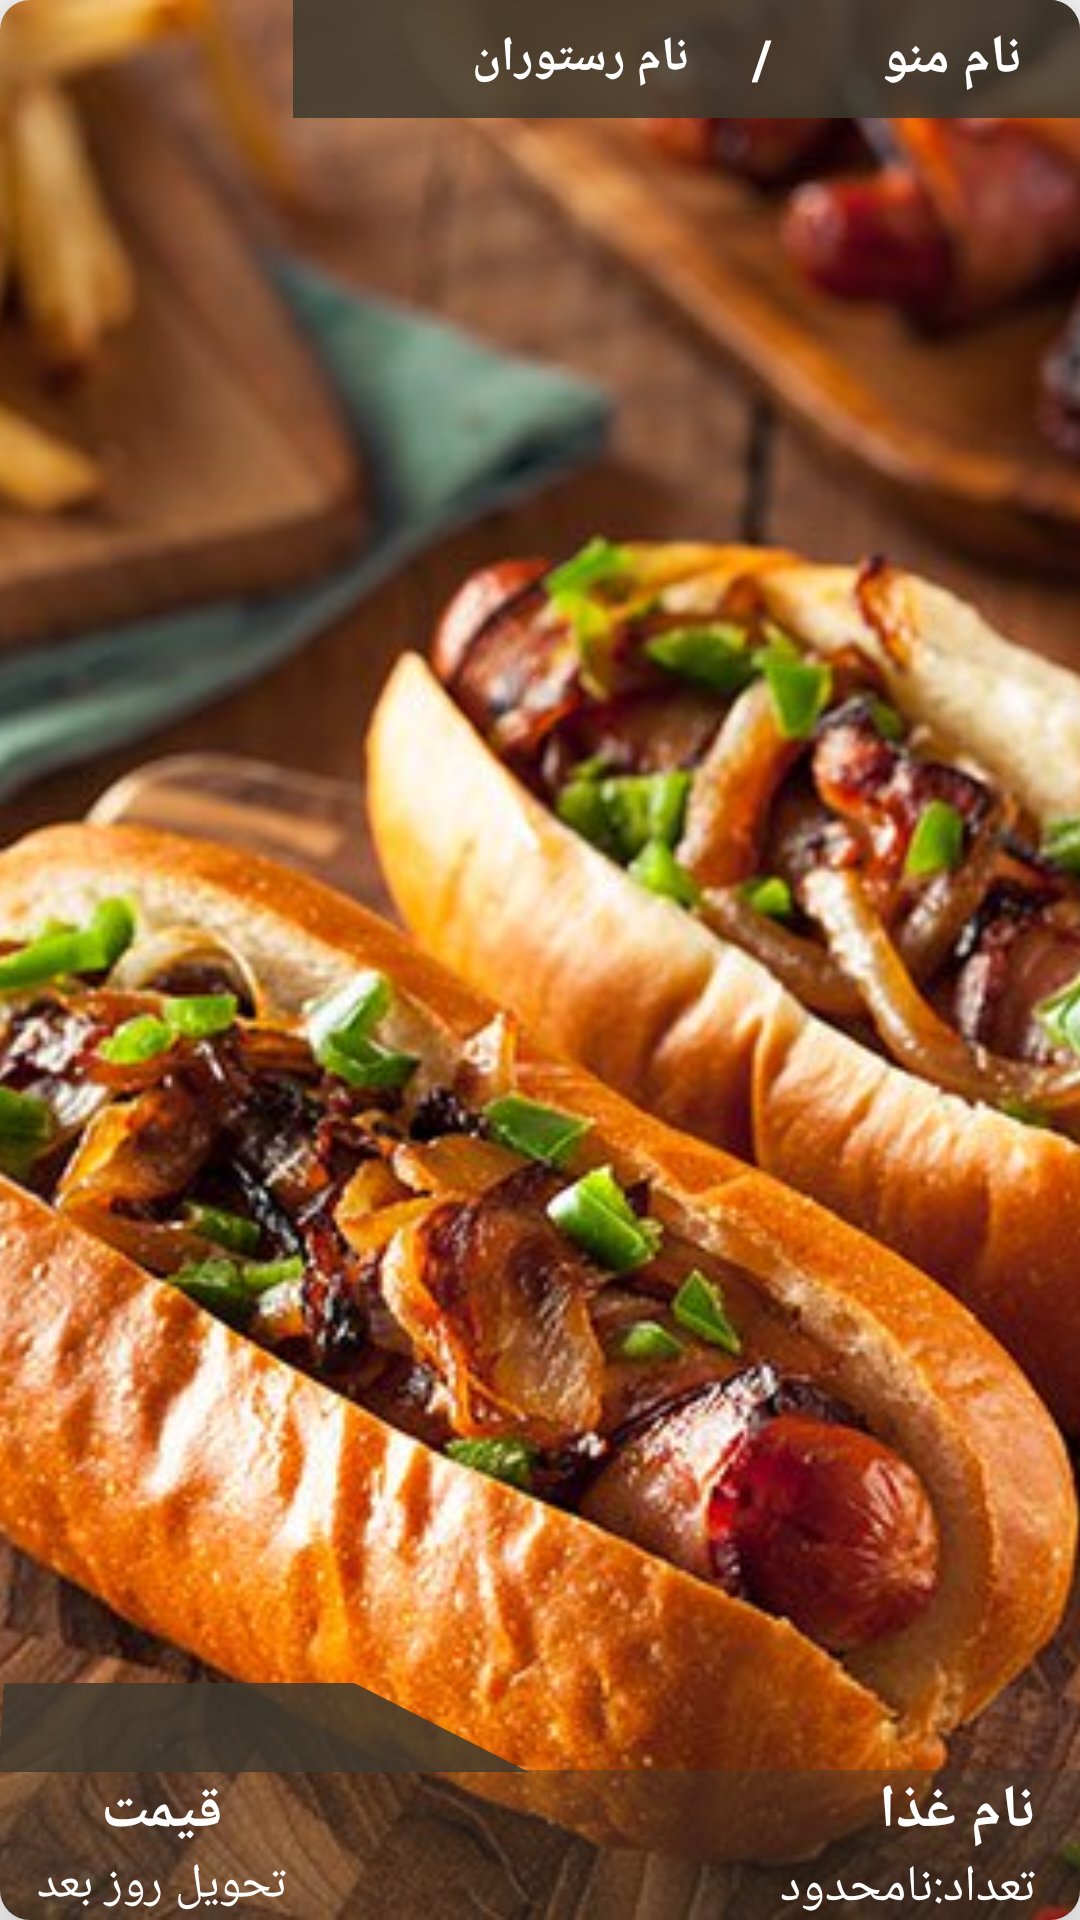

The Android layout XML behind this screen, and the referenced resources:
<!-- AndroidManifest.xml: application theme AppTheme -->
<!-- res/layout/food_filter_layout.xml -->
<?xml version="1.0" encoding="utf-8"?>
<android.support.v7.widget.CardView
    xmlns:android="http://schemas.android.com/apk/res/android"
    xmlns:app="http://schemas.android.com/apk/res-auto"
    xmlns:tools="http://schemas.android.com/tools"
    android:layout_width="match_parent"
    android:layout_height="180dp"
    android:layout_margin="8dp"
    android:id="@+id/foodFiterCardView"
    app:cardElevation="15dp"
    app:cardCornerRadius="10dp"
    android:layoutDirection="rtl"
    android:background="@android:color/white">


    <RelativeLayout
        android:layout_width="match_parent"
        android:layout_height="match_parent">


    <ImageView
        android:scaleType="centerCrop"
        android:layout_width="match_parent"
        android:layout_height="match_parent"
        android:src="@drawable/foodfilterbackground"
        android:id="@+id/imgFilterFood"/>

        <LinearLayout
            android:id="@+id/infoLayout"
            android:layout_width="match_parent"
            android:layout_height="50dp"
            android:orientation="horizontal"
            android:weightSum="10"
            android:layout_alignParentBottom="true"
            android:background="#633F3A2E">

        <RelativeLayout
            android:layout_width="0dp"
            android:layout_height="match_parent"
            android:layout_weight="7">


            <LinearLayout
                android:layout_width="match_parent"
                android:layout_height="match_parent"
                android:orientation="vertical"
                android:layout_marginRight="15dp">

                <TextView
                    android:layout_width="wrap_content"
                    android:layout_height="wrap_content"
                    android:textColor="@android:color/white"
                    android:textSize="20sp"
                    android:textStyle="bold"
                    android:text="نام غذا"
                    android:id="@+id/txtFilterFoodName"/>




                <RelativeLayout
                    android:layout_width="wrap_content"
                    android:layout_height="wrap_content">

                    <TextView

                        android:layout_width="wrap_content"
                        android:layout_height="wrap_content"
                        android:textColor="@android:color/white"
                        android:textSize="17sp"
                        android:text="تعداد:"
                        android:id="@+id/count"/>
                    <TextView
                        android:id="@+id/txtFoodCount"
                        android:layout_toLeftOf="@+id/count"
                        android:layout_width="wrap_content"
                        android:layout_height="wrap_content"
                        android:textColor="@android:color/white"
                        android:textSize="17sp"
                        android:text="نامحدود"/>

                </RelativeLayout>




            </LinearLayout>


        </RelativeLayout>


        <RelativeLayout
            android:layout_width="0dp"
            android:layout_height="match_parent"
            android:layout_weight="3">


            <TextView
                android:layout_centerHorizontal="true"
                android:layout_width="wrap_content"
                android:layout_height="wrap_content"
                android:textColor="@android:color/white"
                android:textSize="20sp"
                android:textStyle="bold"
                android:text="قیمت"

                android:id="@+id/txtFilterFoodPrice"/>
            <TextView
                android:id="@+id/txtOrderType"
                android:layout_below="@+id/txtFilterFoodPrice"
                android:layout_width="wrap_content"
                android:layout_centerHorizontal="true"
                android:layout_height="wrap_content"
                android:textColor="@android:color/white"
                android:textSize="16sp"
                android:text="تحویل روز بعد"/>




        </RelativeLayout>




    </LinearLayout>

        <LinearLayout
            android:layout_width="280dp"
            android:layout_height="40dp"
            android:orientation="horizontal"
            android:weightSum="7"
            android:background="#D93F3A2E"
            android:rotation="180"
            android:layout_marginTop="-1dp"
            android:layout_marginRight="-18dp">



            <RelativeLayout
                android:rotation="180"
                android:layout_width="0dp"
                android:layout_height="match_parent"
                android:layout_weight="3.3">




                <TextView
                    android:id="@+id/txtFilterFoodResName"
                    android:layout_alignParentRight="true"
                    android:layout_centerVertical="true"
                    android:layout_width="match_parent"
                    android:layout_height="wrap_content"
                    android:text="نام رستوران"
                    android:textStyle="bold"
                    android:textSize="16sp"
                    android:textColor="@android:color/white" />


            </RelativeLayout>

            <RelativeLayout
                android:rotation="180"
                android:layout_width="0dp"
                android:layout_height="match_parent"
                android:layout_weight=".7">


                <TextView
                    android:layout_alignParentRight="true"
                    android:layout_centerVertical="true"
                    android:layout_width="wrap_content"
                    android:layout_height="wrap_content"
                    android:text="/"
                    android:textStyle="bold"
                    android:textSize="18sp"
                    android:textColor="@android:color/white" />


            </RelativeLayout>


            <RelativeLayout
                android:rotation="180"
                android:layout_width="0dp"
                android:layout_height="match_parent"
                android:layout_weight="3">


                <TextView
                    android:id="@+id/txtFilterFoodMenuName"
                    android:layout_centerInParent="true"
                    android:layout_width="wrap_content"
                    android:layout_height="wrap_content"
                    android:text="نام منو"
                    android:textStyle="bold"
                    android:textSize="18sp"
                    android:textColor="@android:color/white" />



            </RelativeLayout>


        </LinearLayout>


        <LinearLayout
            android:layout_marginBottom="-6dp"
            android:layout_marginLeft="-10dp"
            android:layout_width="200dp"
            android:layout_height="40dp"
            android:layout_above="@+id/infoLayout"
            android:background="@drawable/my_trapezius"
            android:orientation="horizontal"
            android:weightSum="10"
            android:layout_alignParentLeft="true">

            <RelativeLayout
                android:layout_width="0dp"
                android:layout_height="match_parent"
                android:layout_weight="5">

                <ImageButton
                    android:layout_centerVertical="true"
                    android:layout_alignParentLeft="true"
                    android:layout_width="wrap_content"
                    android:layout_height="wrap_content"
                    android:src="@drawable/ic_shopping_cart_white"
                    android:background="@android:color/transparent"
                    android:id="@+id/imgButtonFilterFoodShoppingCart"/>

            </RelativeLayout>



            <RelativeLayout
                android:layout_width="0dp"
                android:layout_height="match_parent"
                android:layout_weight="5">


                <ImageButton
                    android:layout_centerInParent="true"
                    android:layout_width="wrap_content"
                    android:layout_height="wrap_content"
                    android:src="@drawable/ic_favorite_border_black_24dp"
                    android:background="@android:color/transparent"
                    android:id="@+id/imgButtonFilterFoodFavorites"/>


            </RelativeLayout>










        </LinearLayout>


    </RelativeLayout>

</android.support.v7.widget.CardView>
<!-- resources referenced by this layout -->
<resources>
  <!-- drawable foodfilterbackground: jpg bitmap (drawable, 95255 bytes) -->
  <!-- drawable my_trapezius (drawable) -->
  <?xml version="1.0" encoding="utf-8"?>
  <vector xmlns:android="http://schemas.android.com/apk/res/android"
      android:width="292dp"
      android:height="172dp"
      android:viewportWidth="292"
      android:viewportHeight="172">
  
      <path
          android:strokeWidth="1.5"
          android:strokeMiterLimit="10"
          android:pathData="M 27.046 96.615 L 16.416 150.396 L 271.534 150.396 L 186.495 22.836 L 37.676 22.836 L 27.046 86.615 Z" />
  
  
  
      <path
          android:fillColor="#D93F3A2E"
          android:strokeWidth="1.5"
          android:strokeMiterLimit="10"
          android:pathData="M 16.046 20.615 L 13.416 150.396 L 271.534 150.396 L 186.495 22.836 L 37.676 22.836 L 16.046 23.615 Z " />
  </vector>
  <style name="AppTheme" parent="Theme.AppCompat.Light.NoActionBar">
          
          <item name="colorPrimary">@color/colorPrimary</item>
          <item name="colorPrimaryDark">@color/colorPrimaryDark</item>
          <item name="colorAccent">@color/colorAccent</item>
          <item name="android:actionOverflowButtonStyle">@style/MyActionButtonOverflow</item>
  
      </style>
  <color name="colorPrimary">#C39a58</color>
  <color name="colorPrimaryDark">#C39a58</color>
  <color name="colorAccent">#C39a58</color>
  <style name="MyActionButtonOverflow" parent="android:style/Widget.Holo.Light.ActionButton.Overflow">
          <item name="android:src">@drawable/ic_arrow_back_black_24dp</item>
      </style>
</resources>
